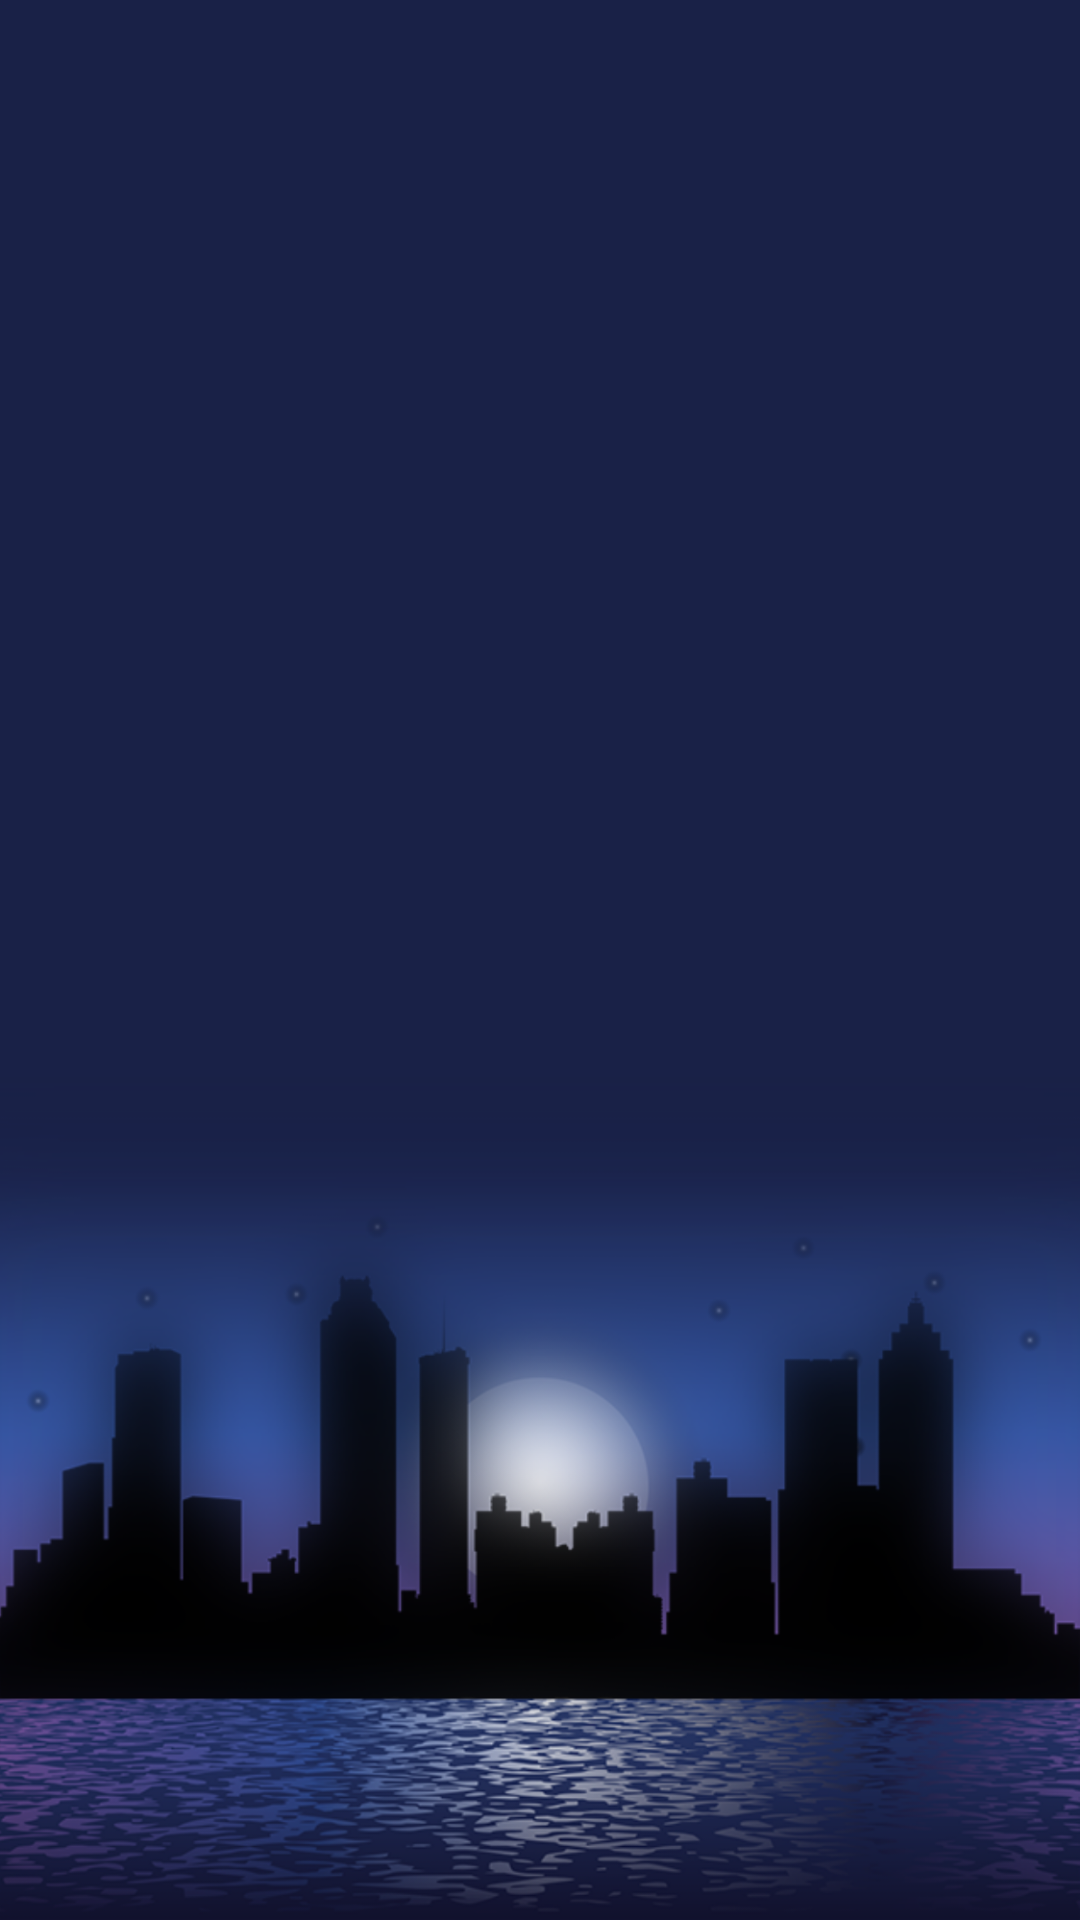

Produce the Android XML layout that renders to this screen, including the resource entries it uses.
<!-- AndroidManifest.xml: activity theme NoActionBar -->
<!-- res/layout/activity_splash.xml -->
<?xml version="1.0" encoding="utf-8"?>
<RelativeLayout xmlns:android="http://schemas.android.com/apk/res/android"
    xmlns:tools="http://schemas.android.com/tools"
    android:layout_width="match_parent"
    android:layout_height="match_parent"
    xmlns:app="http://schemas.android.com/apk/res-auto"
    tools:context="team.yylight.lightapplication.activity.SplashActivity">

    <ImageView
        android:layout_width="match_parent"
        android:layout_height="match_parent"
        android:scaleType="centerCrop"
        android:src="@drawable/main_image"/>

</RelativeLayout>
<!-- resources referenced by this layout -->
<resources>
  <!-- drawable main_image: png bitmap (drawable-hdpi, 168221 bytes) -->
  <style name="NoActionBar" parent="Theme.AppCompat.Light.NoActionBar">
          
          <item name="android:windowTranslucentStatus">true</item>
          <item name="colorPrimary">@color/colorPrimary</item>
          <item name="colorPrimaryDark">@color/colorPrimaryDark</item>
          <item name="colorAccent">@color/colorAccent</item>
      </style>
  <color name="colorPrimary">#678CCC</color>
  <color name="colorPrimaryDark">#5c7eb7</color>
  <color name="colorAccent">#62DCAF</color>
</resources>
